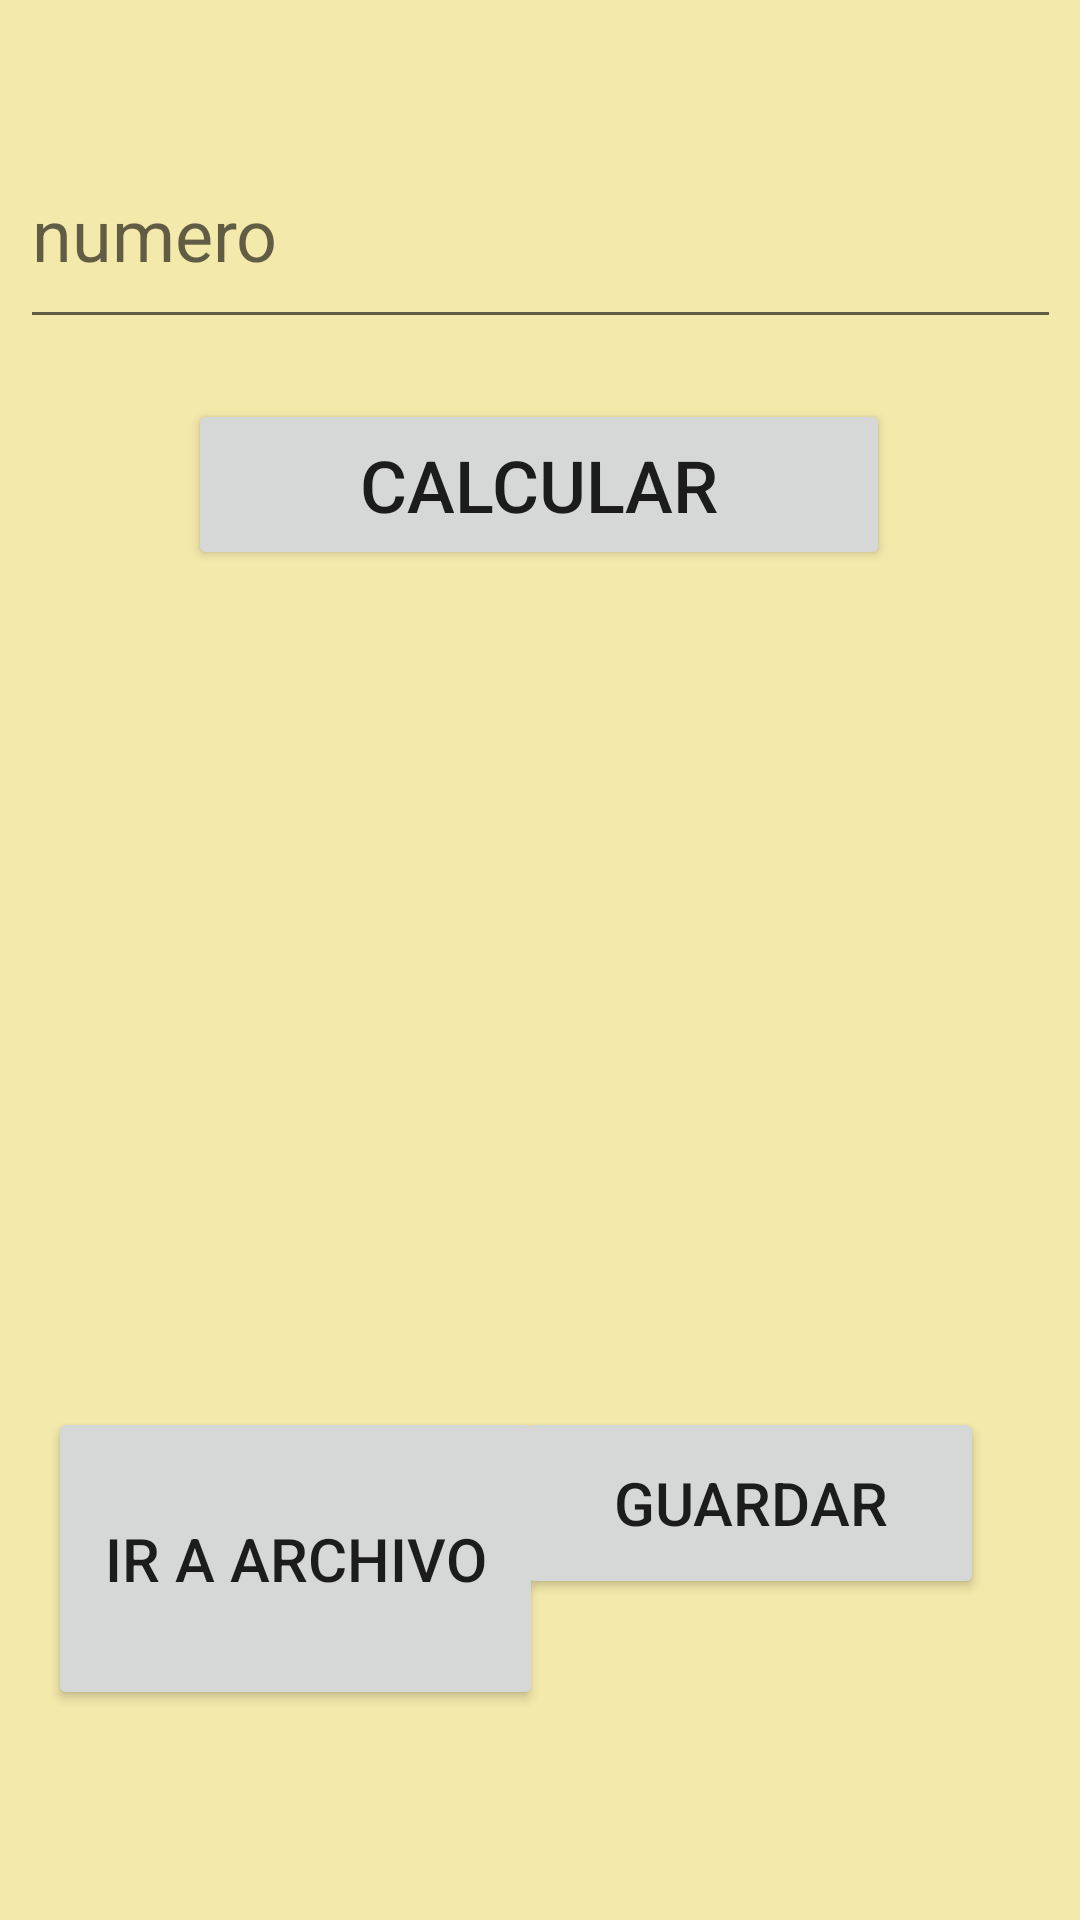

Reconstruct the res/layout file that produces this screen, plus the resources it refers to.
<!-- AndroidManifest.xml: application theme Theme.Tablamul -->
<!-- res/layout/activity_main.xml -->
<?xml version="1.0" encoding="utf-8"?>
<androidx.constraintlayout.widget.ConstraintLayout xmlns:android="http://schemas.android.com/apk/res/android"
    xmlns:app="http://schemas.android.com/apk/res-auto"
    xmlns:tools="http://schemas.android.com/tools"
    android:layout_width="match_parent"
    android:layout_height="match_parent"
    android:background="#F3E9AB"
    tools:context=".MainActivity">

    <Button
        android:id="@+id/button"
        android:layout_width="234dp"
        android:layout_height="57dp"
        android:layout_marginTop="20dp"
        android:onClick="calcular"
        android:text="@string/botonmul"
        android:textSize="24sp"
        app:layout_constraintEnd_toEndOf="parent"
        app:layout_constraintHorizontal_bias="0.497"
        app:layout_constraintStart_toStartOf="parent"
        app:layout_constraintTop_toBottomOf="@+id/etnumero" />

    <EditText
        android:id="@+id/etnumero"
        android:layout_width="347dp"
        android:layout_height="73dp"
        android:layout_marginTop="40dp"
        android:ems="10"
        android:hint="@string/numero"
        android:inputType="number"
        android:textColor="#74F181"
        android:textSize="24sp"
        app:layout_constraintEnd_toEndOf="parent"
        app:layout_constraintStart_toStartOf="parent"
        app:layout_constraintTop_toTopOf="parent" />

    <TextView
        android:id="@+id/etsalida"
        android:layout_width="412dp"
        android:layout_height="175dp"
        android:layout_marginTop="56dp"
        app:layout_constraintEnd_toEndOf="parent"
        app:layout_constraintHorizontal_bias="0.0"
        app:layout_constraintStart_toStartOf="parent"
        app:layout_constraintTop_toBottomOf="@+id/button" />

    <Button
        android:id="@+id/button2"
        android:layout_width="165dp"
        android:layout_height="101dp"
        android:layout_marginStart="16dp"
        android:layout_marginTop="48dp"
        android:onClick="irArchivo"
        android:text="@string/botonir"
        android:textSize="20sp"
        app:layout_constraintStart_toStartOf="parent"
        app:layout_constraintTop_toBottomOf="@+id/etsalida" />

    <Button
        android:layout_width="156dp"
        android:layout_height="64dp"
        android:layout_marginTop="48dp"
        android:layout_marginEnd="32dp"
        android:onClick="guardar"
        android:text="@string/guardar"
        android:textSize="20sp"
        app:layout_constraintEnd_toEndOf="parent"
        app:layout_constraintTop_toBottomOf="@+id/etsalida" />

</androidx.constraintlayout.widget.ConstraintLayout>
<!-- resources referenced by this layout -->
<resources>
  <string name="botonir">ir a archivo</string>
  <string name="botonmul">calcular</string>
  <string name="guardar">guardar</string>
  <string name="numero">numero</string>
  <style name="Theme.Tablamul" parent="Theme.MaterialComponents.DayNight.DarkActionBar">
          
          <item name="colorPrimary">@color/purple_500</item>
          <item name="colorPrimaryVariant">@color/purple_700</item>
          <item name="colorOnPrimary">@color/white</item>
          
          <item name="colorSecondary">@color/teal_200</item>
          <item name="colorSecondaryVariant">@color/teal_700</item>
          <item name="colorOnSecondary">@color/black</item>
          
          <item name="android:statusBarColor">?attr/colorPrimaryVariant</item>
          
      </style>
  <!-- not gathered from this repository: default colours our renderer supplied (Android Studio template values) -->
  <color name="purple_500">#FF6200EE</color>
  <color name="purple_700">#FF3700B3</color>
  <color name="teal_200">#FF03DAC5</color>
  <color name="teal_700">#FF018786</color>
  <color name="black">#FF000000</color>
  <color name="white">#FFFFFFFF</color>
</resources>
